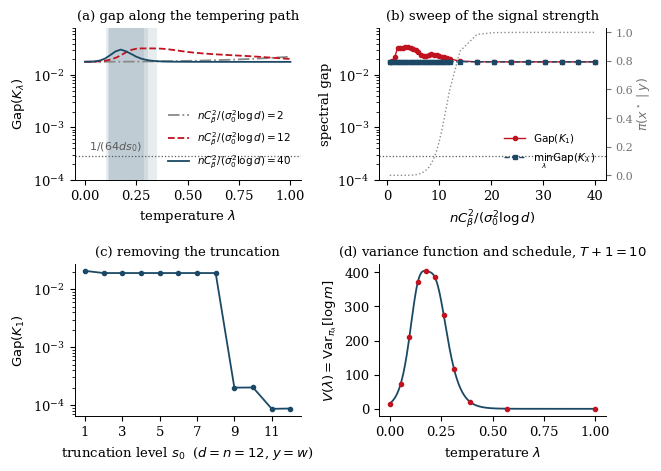

Python code for this plot:
"""
Exact computations for the numerical illustration of the Bayesian
variable-selection section (Section `sec:binary`).

Everything is exact: the state space X = {x in {0,1}^d : |x| <= s_0} is
enumerated, the tempered targets pi_lambda are evaluated at every state, the
flip-and-exchange kernel K_lambda is assembled, and its spectral gap is
obtained by diagonalisation.  No Monte Carlo is involved.

Outputs
-------
binary_numerics.pdf   three-panel figure
binary_numerics.txt   the numbers quoted in the text

Run:  python3 binary_numerics.py
"""

import itertools
import numpy as np
import scipy.sparse as sp
import scipy.sparse.linalg as spla
import matplotlib
matplotlib.use("Agg")
import matplotlib.pyplot as plt

RNG_SEED = 20240824

# --------------------------------------------------------------------------
# 1. Design and data
# --------------------------------------------------------------------------

N_OBS = 100          # n
D = 14               # d
S0 = 4               # s_0, truncation level
S_STAR = 3           # s* = |S|; influential set is S = {0, 1, 2}
RHO = 0.3            # correlation among the influential columns
SIGMA0 = 1.0
KAPPA = 2.0          # sparsity prior exponent
ALPHA = 1.5          # g = d^{2 alpha}
G_PRIOR = D ** (2 * ALPHA)

S_SET = tuple(range(S_STAR))
SC_SET = tuple(range(S_STAR, D))


def build_design(rng):
    """Columns of S are equicorrelated; columns of S^c are orthogonal to
    span(X_S), so that the proxy energy Xi of eq:binary_proxy vanishes.
    All columns are normalised to ||X_j||^2 = n."""
    Z = rng.standard_normal((N_OBS, D))
    Sigma = (1 - RHO) * np.eye(S_STAR) + RHO * np.ones((S_STAR, S_STAR))
    L = np.linalg.cholesky(Sigma)
    X = np.empty((N_OBS, D))
    X[:, :S_STAR] = Z[:, :S_STAR] @ L.T
    # residualise the null columns against span(X_S)
    Q, _ = np.linalg.qr(X[:, :S_STAR])
    Xnull = Z[:, S_STAR:]
    X[:, S_STAR:] = Xnull - Q @ (Q.T @ Xnull)
    X /= np.linalg.norm(X, axis=0, keepdims=True) / np.sqrt(N_OBS)
    return X


# --------------------------------------------------------------------------
# 2. State space and marginal likelihood
# --------------------------------------------------------------------------

def enumerate_states(d, s0):
    states = []
    for k in range(s0 + 1):
        states.extend(itertools.combinations(range(d), k))
    return states


def log_marginal(states, X, y):
    """log m(x) of eq:binary_m, up to an additive constant."""
    yy = float(y @ y)
    out = np.empty(len(states))
    for i, x in enumerate(states):
        if len(x) == 0:
            r2 = 0.0
        else:
            Xx = X[:, list(x)]
            Q, _ = np.linalg.qr(Xx)
            r2 = float(np.sum((Q.T @ y) ** 2)) / yy
        out[i] = (-0.5 * len(x) * np.log1p(G_PRIOR)
                  - 0.5 * N_OBS * np.log1p(G_PRIOR * (1.0 - r2)))
    return out


# --------------------------------------------------------------------------
# 3. Kernel and spectral gap
# --------------------------------------------------------------------------

def neighbour_structure(states):
    """Return, for each ordered pair (x, x') with x' a *proposal* from x
    inside X, the row/col index and the proposal probability of the lazy
    flip-and-exchange kernel K1-K4.  The proposal law is symmetric, so a
    single array of probabilities suffices."""
    index = {s: i for i, s in enumerate(states)}
    rows, cols, prop = [], [], []
    for i, x in enumerate(states):
        xs = set(x)
        k = len(x)
        # (K2) single flip: probability 1/2 * 1/2 * 1/d
        for j in range(D):
            if j in xs:
                y = tuple(sorted(xs - {j}))
            else:
                if k + 1 > S0:
                    continue          # proposal outside X, rejected
                y = tuple(sorted(xs | {j}))
            rows.append(i); cols.append(index[y]); prop.append(1.0 / (4 * D))
        # (K3) exchange: probability 1/2 * 1/2 * 1/(|x| (d - |x|))
        if 0 < k < D:
            p = 1.0 / (4.0 * k * (D - k))
            for a in x:
                for b in range(D):
                    if b in xs:
                        continue
                    y = tuple(sorted((xs - {a}) | {b}))
                    rows.append(i); cols.append(index[y]); prop.append(p)
    return (np.asarray(rows), np.asarray(cols), np.asarray(prop))


def spectral_gap(logpi, nb):
    """Gap(K_lambda) = 1 - lambda_2, computed from the symmetrised kernel

        Sym(x, y) = prop(x, y) exp(-|log pi(x) - log pi(y)| / 2),

    which is similar to K and numerically stable however small pi gets."""
    rows, cols, prop = nb
    m = logpi.shape[0]
    delta = logpi[cols] - logpi[rows]
    off_sym = prop * np.exp(-0.5 * np.abs(delta))
    off_k = prop * np.exp(np.minimum(delta, 0.0))       # true K(x, y)
    diag = 1.0 - np.bincount(rows, weights=off_k, minlength=m)
    Sym = sp.coo_matrix((off_sym, (rows, cols)), shape=(m, m)).tocsr()
    Sym = Sym + sp.diags(diag)
    # deflate the top eigenpair, whose eigenvector is sqrt(pi)
    v = np.exp(0.5 * (logpi - logpi.max()))
    v /= np.linalg.norm(v)
    lin = spla.LinearOperator(
        (m, m), matvec=lambda z: Sym @ z - v * float(v @ z), dtype=float)
    lam2 = float(spla.eigsh(lin, k=1, which="LA",
                            tol=1e-10, maxiter=20000)[0][0])
    return 1.0 - lam2


# --------------------------------------------------------------------------
# 4. Quantities of the theory
# --------------------------------------------------------------------------

def psi_bounds(logm, index):
    """psi_j^- and psi_j^+ of eq:binary_spread: min and max over x subset of
    S \\ {j} of log{m(x u {j}) / m(x)}."""
    lo, hi = {}, {}
    for j in S_SET:
        rest = [i for i in S_SET if i != j]
        vals = []
        for r in range(len(rest) + 1):
            for ctx in itertools.combinations(rest, r):
                a = index[tuple(sorted(ctx))]
                b = index[tuple(sorted(ctx + (j,)))]
                vals.append(logm[b] - logm[a])
        lo[j], hi[j] = min(vals), max(vals)
    return lo, hi


def null_exponent(logm, states, index):
    """The smallest a_0 for which Assumption ass:binary_null holds, namely
    a_0 = alpha + max psi_j(x) / log d over x in X with |x| < s_0 and
    j in S^c \\ x.  Also returns the sparsity-budget slack
    min(kappa, kappa + alpha - a_0) - 1 of eq:binary_budget_endpoints."""
    best = -np.inf
    for i, x in enumerate(states):
        if len(x) >= S0:
            continue
        xs = set(x)
        for j in SC_SET:
            if j in xs:
                continue
            best = max(best, logm[index[tuple(sorted(xs | {j}))]] - logm[i])
    a0 = ALPHA + best / np.log(D)
    slack = min(KAPPA, KAPPA + ALPHA - a0) - 1.0
    lam_c = 1.0 if a0 <= ALPHA else min(1.0, (KAPPA - 1.0) / (a0 - ALPHA))
    return a0, slack, lam_c


def margin_failures(lam, lo, hi):
    """C_lambda of def:binary_margin and its cardinality k_lambda."""
    thr = KAPPA * np.log(D)
    marg = np.log(2 * S_STAR)
    bad = [j for j in S_SET
           if not (lam * lo[j] >= thr + marg or lam * hi[j] <= thr - marg)]
    return bad


def variance_function(logm, logprior, lam):
    """V(lambda) = Var_{pi_lambda}[log m] of eq:binary_V."""
    w = lam * logm + logprior
    w -= w.max()
    p = np.exp(w); p /= p.sum()
    mean = float(p @ logm)
    return float(p @ (logm - mean) ** 2)


def schedule(logm, logprior, grid):
    """The schedule of prop:binary_horizon(ii).  Delta_t is the largest
    admissible step, found by bisection; the constraint
    Delta^2 max{V(l) : l in [cur, cur + 2 Delta]} <= log 2 is evaluated by
    sampling V on the look-ahead interval."""
    V = np.array([variance_function(logm, logprior, l) for l in grid])

    def admissible(cur, step, npts=33):
        pts = np.linspace(cur, min(cur + 2 * step, 2.0), npts)
        vmax = max(variance_function(logm, logprior, t) for t in pts)
        return step ** 2 * vmax <= np.log(2)

    lams, cur = [0.0], 0.0
    while cur < 1.0 - 1e-9 and len(lams) < 1000:
        hi_s = 1.0 - cur
        if admissible(cur, hi_s):
            step = hi_s
        else:
            lo_s = 0.0
            for _ in range(40):
                mid = 0.5 * (lo_s + hi_s)
                if admissible(cur, mid):
                    lo_s = mid
                else:
                    hi_s = mid
            step = max(lo_s, 1e-6)
        cur = min(1.0, cur + step)
        lams.append(cur)
    return np.array(lams), grid, V


# --------------------------------------------------------------------------
# 6. Truncation experiment (the slow-mixing example of YWJ, Appendix B)
# --------------------------------------------------------------------------

def neighbour_structure_gen(states, d, s0):
    """Same as neighbour_structure, with (d, s0) passed explicitly."""
    index = {s: i for i, s in enumerate(states)}
    rows, cols, prop = [], [], []
    for i, x in enumerate(states):
        xs = set(x)
        k = len(x)
        for j in range(d):
            if j in xs:
                y = tuple(sorted(xs - {j}))
            else:
                if k + 1 > s0:
                    continue
                y = tuple(sorted(xs | {j}))
            rows.append(i); cols.append(index[y]); prop.append(1.0 / (4 * d))
        if 0 < k < d:
            pr = 1.0 / (4.0 * k * (d - k))
            for a in x:
                for b in range(d):
                    if b in xs:
                        continue
                    y = tuple(sorted((xs - {a}) | {b}))
                    rows.append(i); cols.append(index[y]); prop.append(pr)
    return (np.asarray(rows), np.asarray(cols), np.asarray(prop))


def log_marginal_gen(states, X, y, n, g):
    yy = float(y @ y)
    out = np.empty(len(states))
    for i, x in enumerate(states):
        if len(x) == 0:
            r2 = 0.0
        else:
            Q, _ = np.linalg.qr(X[:, list(x)])
            r2 = min(float(np.sum((Q.T @ y) ** 2)) / yy, 1.0)
        out[i] = (-0.5 * len(x) * np.log1p(g)
                  - 0.5 * n * np.log1p(g * (1.0 - r2)))
    return out


def truncation_experiment(rng, d=12, alpha=1.5, kappa=2.0):
    """Section B of Yang, Wainwright and Jordan (2016): n = d, y = w pure
    noise, and no truncation.  The saturated model is then a trap, because
    R^2 = 1 there.  We sweep the truncation level s_0 and record Gap(K_1)."""
    n = d
    g = d ** (2 * alpha)
    X = rng.standard_normal((n, d))
    X /= np.linalg.norm(X, axis=0, keepdims=True) / np.sqrt(n)
    y = rng.standard_normal(n)          # y = w: the null model is true
    out = []
    for s0 in range(1, d + 1):
        states = enumerate_states(d, s0)
        nb = neighbour_structure_gen(states, d, s0)
        logm = log_marginal_gen(states, X, y, n, g)
        sizes = np.array([len(t) for t in states])
        logpi = logm - kappa * np.log(d) * sizes
        out.append((s0, len(states), spectral_gap(logpi, nb)))
    return out


# --------------------------------------------------------------------------
# 5. Experiment
# --------------------------------------------------------------------------

def main():
    rng = np.random.default_rng(RNG_SEED)
    X = build_design(rng)
    w = SIGMA0 * rng.standard_normal(N_OBS)

    states = enumerate_states(D, S0)
    index = {s: i for i, s in enumerate(states)}
    nb = neighbour_structure(states)
    sizes = np.array([len(s) for s in states])
    logprior = -KAPPA * np.log(D) * sizes
    x_star_idx = index[S_SET]
    print(f"|X| = {len(states)}   (d={D}, s_0={S0})")

    # ---- signal-strength sweep -------------------------------------------
    # snr = n C_beta^2 / (sigma_0^2 log d), the scale of the beta-min condition
    snr_grid = np.concatenate([np.linspace(0.5, 12, 24), np.linspace(14, 40, 9)])
    lam_grid = np.linspace(0.0, 1.0, 41)

    gap1, gapmin, kmax, postmass, spread = [], [], [], [], []
    a0s, slacks, lamcs = [], [], []
    curves = {}
    highlight = {}
    for snr in snr_grid:
        cbeta = np.sqrt(snr * SIGMA0 ** 2 * np.log(D) / N_OBS)
        beta = np.zeros(D); beta[list(S_SET)] = cbeta
        y = X @ beta + w
        logm = log_marginal(states, X, y)
        lo, hi = psi_bounds(logm, index)
        spread.append(max(hi[j] - lo[j] for j in S_SET))

        gaps = []
        ks = []
        for lam in lam_grid:
            logpi = lam * logm + logprior
            gaps.append(spectral_gap(logpi, nb))
            ks.append(len(margin_failures(lam, lo, hi)))
        gaps = np.array(gaps)
        curves[round(float(snr), 3)] = (gaps, np.array(ks), lo, hi)

        a0_e, slack_e, lamc_e = null_exponent(logm, states, index)
        a0s.append(a0_e); slacks.append(slack_e); lamcs.append(lamc_e)
        p = np.exp(logm + logprior - (logm + logprior).max())
        p /= p.sum()
        postmass.append(float(p[x_star_idx]))
        gap1.append(gaps[-1]); gapmin.append(gaps.min()); kmax.append(max(ks))

    a0s = np.array(a0s); slacks = np.array(slacks); lamcs = np.array(lamcs)
    gap1 = np.array(gap1); gapmin = np.array(gapmin)
    kmax = np.array(kmax); postmass = np.array(postmass)
    spread = np.array(spread)

    # three representative signal strengths for panel (a): below, inside and
    # above the window in which the posterior mass moves from 0 to 1
    picks = [round(float(snr_grid[np.argmin(np.abs(snr_grid - t))]), 3)
             for t in (1.5, 12.0, 40.0)]

    # ---- schedule for the strongest signal --------------------------------
    cbeta = np.sqrt(picks[-1] * SIGMA0 ** 2 * np.log(D) / N_OBS)
    beta = np.zeros(D); beta[list(S_SET)] = cbeta
    y = X @ beta + w
    logm = log_marginal(states, X, y)
    fine = np.linspace(0.0, 2.0, 801)
    lams, vgrid, V = schedule(logm, logprior, fine)

    # ---- truncation sweep -------------------------------------------------
    trunc = truncation_experiment(np.random.default_rng(RNG_SEED + 1))

    # ---- dense cross-check of the sparse eigensolver -----------------------
    logpi_chk = 1.0 * logm + logprior
    rows, cols, prop = nb
    delta = logpi_chk[cols] - logpi_chk[rows]
    Kd = np.zeros((len(states), len(states)))
    Kd[rows, cols] = prop * np.exp(np.minimum(delta, 0.0))
    Kd[np.arange(len(states)), np.arange(len(states))] = 1.0 - Kd.sum(axis=1)
    piv = np.exp(logpi_chk - logpi_chk.max()); piv /= piv.sum()
    Sd = np.sqrt(piv)[:, None] * Kd / np.sqrt(piv)[None, :]
    ev = np.linalg.eigvalsh(0.5 * (Sd + Sd.T))
    gap_dense = 1.0 - ev[-2]
    gap_sparse = spectral_gap(logpi_chk, nb)

    # ---- figure -----------------------------------------------------------
    plt.rcParams.update({"font.size": 9.5, "font.family": "serif",
                         "axes.linewidth": 0.7, "lines.linewidth": 1.3})
    fig, ax2 = plt.subplots(2, 2, figsize=(6.7, 4.8))
    ax = [ax2[0, 0], ax2[0, 1], ax2[1, 0], ax2[1, 1]]

    # (a) gap along the path
    colours = ["#8a8a8a", "#c1121f", "#1b4965"]
    styles = ["-.", "--", "-"]
    for c, st, snr in zip(colours, styles, picks):
        gaps, ks, lo, hi = curves[snr]
        ax[0].semilogy(lam_grid, gaps, color=c, ls=st,
                       label=rf"$nC_\beta^2/(\sigma_0^2\log d)={snr:.0f}$")
    # shade where the margin condition (M_lambda) fails, for the strongest signal
    gaps, ks, lo, hi = curves[picks[-1]]
    thr, marg = KAPPA * np.log(D), np.log(2 * S_STAR)
    bad_iv = []
    for j in S_SET:
        if lo[j] <= 0:
            continue
        left, right = (thr - marg) / hi[j], (thr + marg) / lo[j]
        if right > 0 and left < 1:
            bad_iv.append((max(left, 0.0), min(right, 1.0)))
            ax[0].axvspan(bad_iv[-1][0], bad_iv[-1][1], color="#1b4965",
                          alpha=0.10, lw=0)
    ax[0].axhline(1 / (64 * D * S0), color="0.35", ls=":", lw=0.9)
    ax[0].text(0.02, 1 / (64 * D * S0) * 1.35, r"$1/(64ds_0)$",
               color="0.35", fontsize=8)
    ax[0].set_ylim(1e-4, 8e-2)
    ax[0].set_xlabel(r"temperature $\lambda$")
    ax[0].set_ylabel(r"$\mathrm{Gap}(K_\lambda)$")
    ax[0].set_title("(a) gap along the tempering path", fontsize=9.5)
    ax[0].legend(frameon=False, fontsize=7.5, loc="lower right")

    # (b) sweep through the signal-strength window
    ax[1].semilogy(snr_grid, gap1, color="#c1121f", marker="o", ms=3.0,
                   lw=1.0, label=r"$\mathrm{Gap}(K_1)$")
    ax[1].semilogy(snr_grid, gapmin, color="#1b4965", marker="s", ms=2.2,
                   lw=1.0, ls="--",
                   label=r"$\min_{\lambda}\mathrm{Gap}(K_\lambda)$")
    ax[1].axhline(1 / (64 * D * S0), color="0.35", ls=":", lw=0.9)
    ax[1].set_xlabel(r"$nC_\beta^2/(\sigma_0^2\log d)$")
    ax[1].set_ylabel("spectral gap")
    ax[1].set_title("(b) sweep of the signal strength", fontsize=9.5)
    ax[1].legend(frameon=False, fontsize=7.5, loc="lower right")
    ax[1].set_ylim(1e-4, 8e-2)
    axb = ax[1].twinx()
    axb.plot(snr_grid, postmass, color="0.55", lw=1.0, ls=":")
    axb.set_ylabel(r"$\pi(x^\star\mid y)$", color="0.45", fontsize=9,
                   labelpad=1)
    axb.tick_params(axis="y", colors="0.45", labelsize=8)
    axb.set_ylim(-0.03, 1.03)

    # (c) truncation sweep: the slow-mixing example of YWJ, Appendix B
    s0s = np.array([t[0] for t in trunc])
    gtr = np.array([t[2] for t in trunc])
    ax[2].semilogy(s0s, gtr, color="#1b4965", marker="o", ms=3.0)
    ax[2].set_xlabel(r"truncation level $s_0$  ($d=n=12$, $y=w$)")
    ax[2].set_ylabel(r"$\mathrm{Gap}(K_1)$")
    ax[2].set_title("(c) removing the truncation", fontsize=9.5)
    ax[2].set_xticks(s0s[::2])

    # (d) variance function and schedule
    sel = vgrid <= 1.0
    ax[3].plot(vgrid[sel], V[sel], color="#1b4965")
    ax[3].plot(lams, np.interp(lams, vgrid, V), "o", ms=3.0, color="#c1121f")
    ax[3].set_xlabel(r"temperature $\lambda$")
    ax[3].set_ylabel(r"$V(\lambda)=\mathrm{Var}_{\pi_\lambda}[\log m]$")
    ax[3].set_title(rf"(d) variance function and schedule, $T+1={len(lams)-1}$",
                    fontsize=9.5)

    for a in ax:
        a.spines[["top", "right"]].set_visible(False)
    axb.spines[["top"]].set_visible(False)
    fig.tight_layout()
    fig.savefig("binary_numerics.pdf")

    # ---- numbers ----------------------------------------------------------
    with open("binary_numerics.txt", "w") as fh:
        def emit(line):
            print(line); fh.write(line + "\n")
        emit(f"seed={RNG_SEED}  n={N_OBS} d={D} s0={S0} s*={S_STAR} "
             f"rho={RHO} kappa={KAPPA} alpha={ALPHA} |X|={len(states)}")
        emit(f"1/(64 d s0) = {1/(64*D*S0):.3e}")
        emit("snr   Gap(K_1)     min_l Gap    k_max  Delta_int  pi(x*|y)"
             "    a_0    slack  lambda_c")
        for i, snr in enumerate(snr_grid):
            emit(f"{snr:5.1f} {gap1[i]:.4e}  {gapmin[i]:.4e}   "
                 f"{kmax[i]:d}     {spread[i]:7.3f}   {postmass[i]:.4f}"
                 f"  {a0s[i]:6.3f} {slacks[i]:7.3f}  {lamcs[i]:.3f}")
        emit(f"a_0 over the sweep: min {a0s.min():.3f} max {a0s.max():.3f}; "
             f"budget slack min {slacks.min():.3f}; "
             f"lambda_c min {lamcs.min():.3f}")
        emit(f"Gap(K_0) = {curves[picks[0]][0][0]:.6e},  "
             f"1/(4d) = {1/(4*D):.6e}")
        emit(f"gap range over all lambda and all snr: "
             f"[{gapmin.min():.4e}, {max(c[0].max() for c in curves.values()):.4e}]")
        emit(f"ratio min_l Gap / Gap(K_1), max over sweep: "
             f"{np.max(gapmin/gap1):.3f}")
        emit(f"min over sweep of min_l Gap: {gapmin.min():.4e}")
        emit(f"min over sweep of Gap(K_1):  {gap1.min():.4e}")
        for snr in picks:
            gaps, ks, lo, hi = curves[snr]
            emit(f"snr={snr}: psi- ={[round(lo[j],2) for j in S_SET]} "
                 f"psi+ ={[round(hi[j],2) for j in S_SET]} "
                 f"Delta_int={max(hi[j]-lo[j] for j in S_SET):.2f} "
                 f"k_1={ks[-1]} k_max={max(ks)}")
        emit(f"margin-failure intervals at snr={picks[-1]}: "
             f"{[(round(a,3), round(b,3)) for a, b in bad_iv]}")
        emit(f"schedule for snr={picks[-1]}: T+1={len(lams)-1}, "
             f"steps={np.round(np.diff(lams), 4).tolist()}")
        emit(f"sqrt(max V / log 2) = {np.sqrt(V.max()/np.log(2)):.2f}")
        emit(f"cross-check at lambda=1: sparse {gap_sparse:.6e} "
             f"dense {gap_dense:.6e}")
        emit("truncation sweep (d=n=12, y=w, kappa=2, alpha=1.5):")
        emit("  s_0   |X|      Gap(K_1)")
        for s0, sz, gp in trunc:
            emit(f"  {s0:3d} {sz:6d}   {gp:.4e}")
        emit(f"Gap(K_1) at s_0=4 / at s_0=d : "
             f"{trunc[3][2]/trunc[-1][2]:.3e}")


if __name__ == "__main__":
    main()
